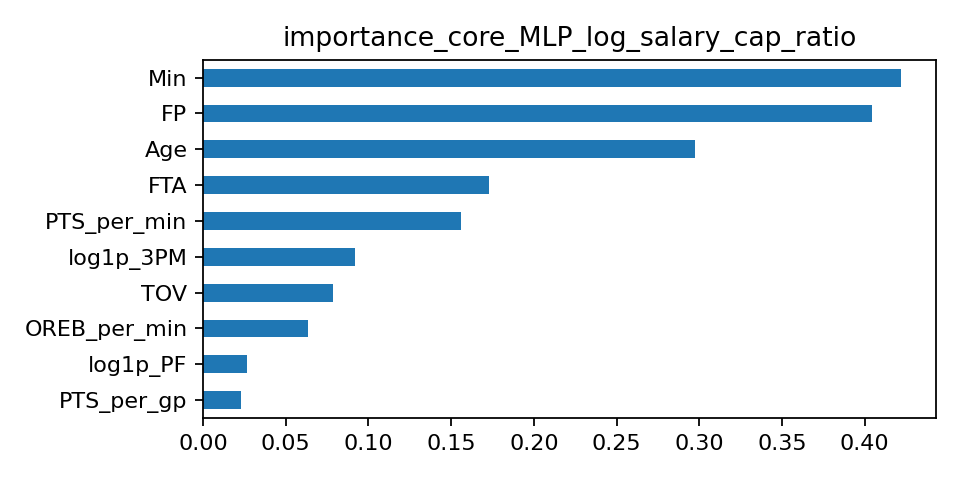

Data behind this chart, as committed beside it:
, importance
Min, 0.422
FP, 0.4046
Age, 0.2972
FTA, 0.1731
PTS_per_min, 0.1559
log1p_3PM, 0.09162
TOV, 0.07858
OREB_per_min, 0.06362
log1p_PF, 0.02671
PTS_per_gp, 0.02291
